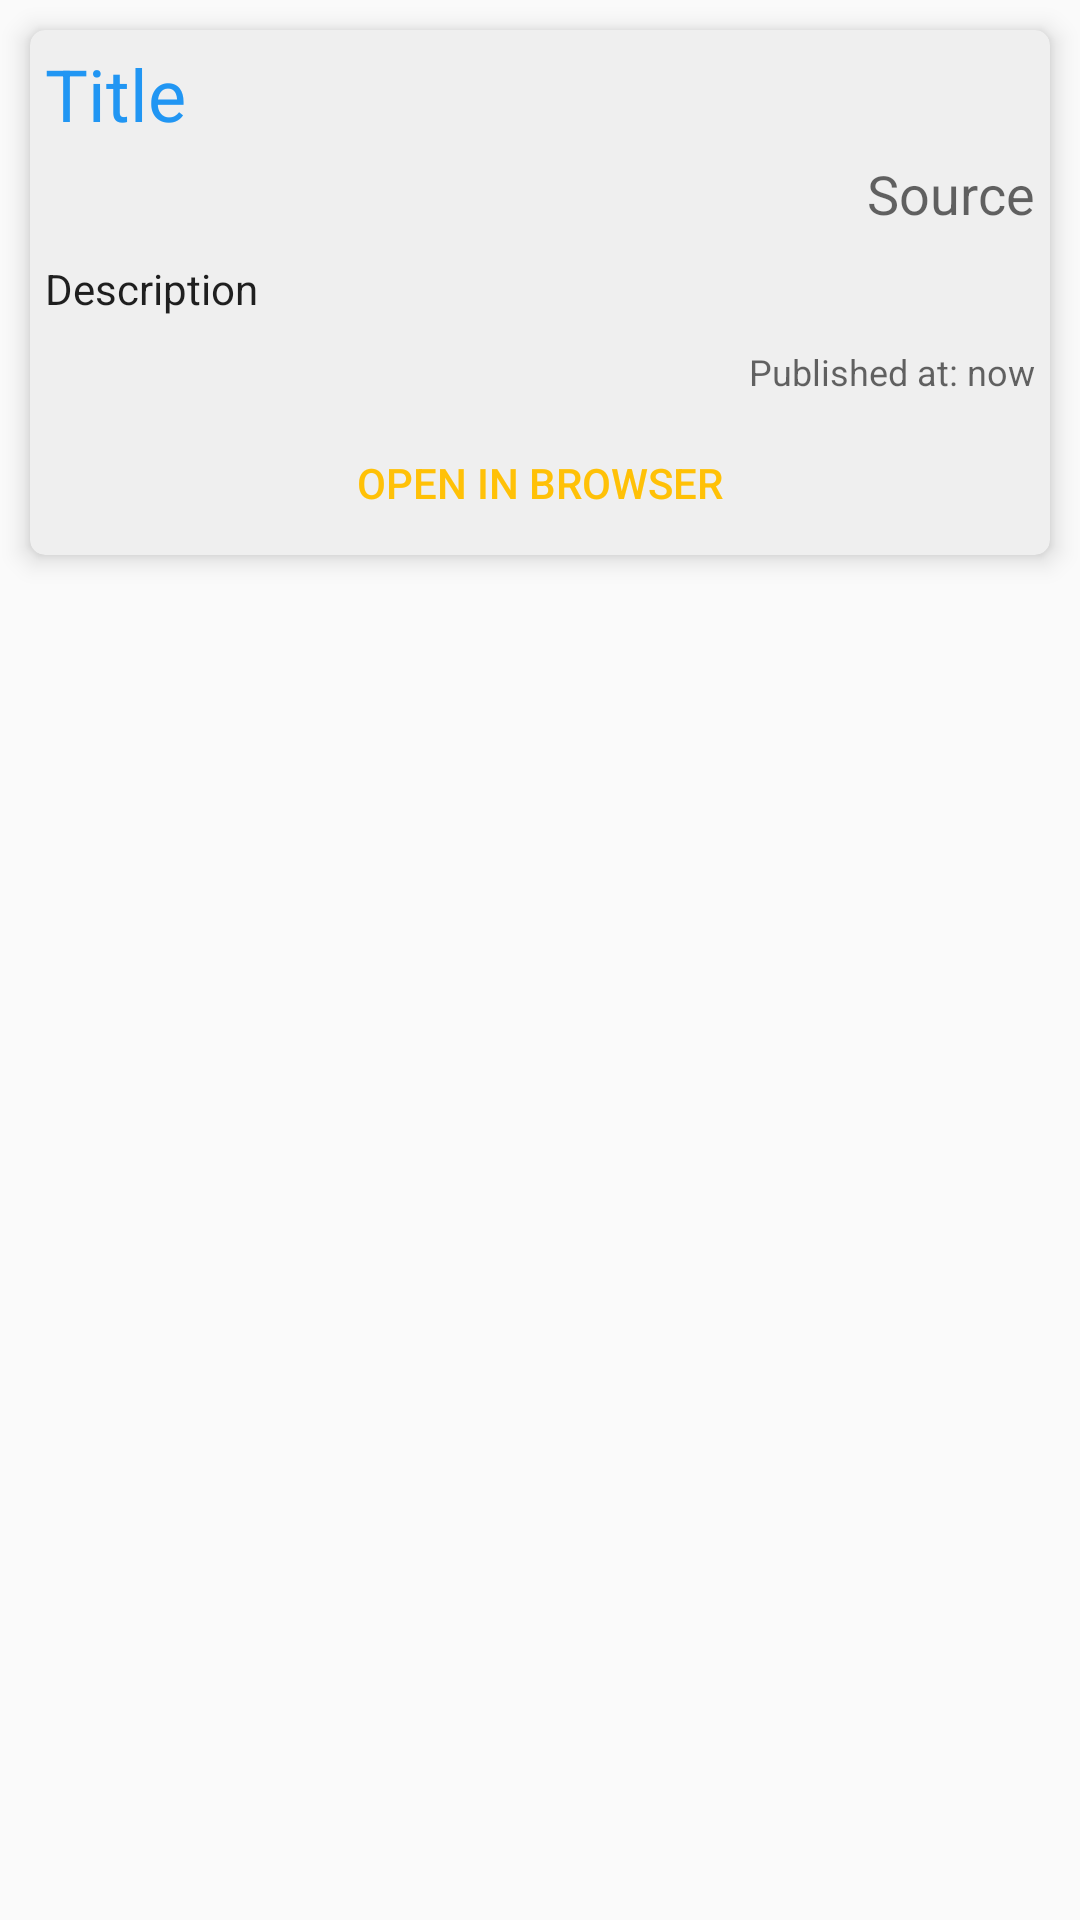

Layout XML and referenced resources for this Android screen:
<!-- AndroidManifest.xml: application theme AppTheme -->
<!-- res/layout/news_card.xml -->
<?xml version="1.0" encoding="utf-8"?>
<RelativeLayout
    xmlns:android="http://schemas.android.com/apk/res/android"
    xmlns:app="http://schemas.android.com/apk/res-auto"
    android:layout_width="match_parent"
    android:layout_height="wrap_content">

    <android.support.v7.widget.CardView
        android:id="@+id/card_view"
        android:layout_width="match_parent"
        android:layout_height="wrap_content"
        android:layout_margin="10dp"
        android:padding="15dp"
        android:theme="@style/NewsCardView"
        app:cardBackgroundColor="@color/colorBackground"
        app:cardCornerRadius="5dp"
        app:cardElevation="5dp" >

        <LinearLayout
            android:layout_width="match_parent"
            android:layout_height="wrap_content"
            android:orientation="vertical" >
            <LinearLayout
                android:layout_width="match_parent"
                android:layout_height="wrap_content"
                android:orientation="vertical">

            <TextView
                android:id="@+id/news_title"
                android:layout_width="match_parent"
                android:layout_height="wrap_content"
                android:textAppearance="@style/TextAppearance.AppCompat.Headline"
                android:textColor="@color/colorPrimary"
                android:padding="5dp"
                android:text="Title" />
            <TextView
                android:id="@+id/news_source"
                android:layout_width="wrap_content"
                android:layout_height="wrap_content"
                android:layout_gravity="right"
                android:textAppearance="@style/TextAppearance.AppCompat.Medium"
                android:paddingLeft="5dp"
                android:paddingRight="5dp"
                android:paddingBottom="5dp"
                android:text="Source" />
            </LinearLayout>
            <ImageView
                android:id="@+id/news_image"
                android:layout_width="match_parent"
                android:layout_height="wrap_content"
                android:scaleType="centerCrop" />
            <TextView
                android:id="@+id/news_description"
                android:layout_width="match_parent"
                android:layout_height="wrap_content"
                android:padding="5dp"
                android:textAppearance="@style/TextAppearance.AppCompat.Body1"
                android:text="Description" />

            <LinearLayout
                android:layout_width="wrap_content"
                android:layout_height="match_parent"
                android:layout_gravity="right"
                android:layout_margin="5dp"
                android:orientation="horizontal" >
                <TextView
                    android:layout_width="wrap_content"
                    android:layout_height="wrap_content"
                    android:textAppearance="@style/TextAppearance.AppCompat.Caption"
                    android:text="@string/news_card_published" />
                <TextView
                    android:id="@+id/news_published"
                    android:layout_width="wrap_content"
                    android:layout_height="wrap_content"
                    android:textAppearance="@style/TextAppearance.AppCompat.Caption"
                    android:text="now" />
            </LinearLayout>
            <Button
                android:id="@+id/news_open_browser"
                android:layout_width="wrap_content"
                android:layout_height="wrap_content"
                android:layout_gravity="center"
                android:text="Open in browser"/>
        </LinearLayout>

    </android.support.v7.widget.CardView>

</RelativeLayout>
<!-- resources referenced by this layout -->
<resources>
  <color name="colorBackground">#EFEFEF</color>
  <color name="colorPrimary">#2196F3</color>
  <string name="news_card_published">Published at:\u0020</string>
  <style name="NewsCardView" parent="AppTheme">
          <item name="buttonStyle">@style/Widget.AppCompat.Button.Borderless.Colored</item>
      </style>
  <style name="AppTheme" parent="Theme.AppCompat.Light.DarkActionBar">
          
          <item name="colorPrimary">@color/colorPrimary</item>
          <item name="colorPrimaryDark">@color/colorPrimaryDark</item>
          <item name="colorAccent">@color/colorAccent</item>
  
          <item name="colorButtonNormal">@color/colorPrimary</item>
          <item name="colorControlHighlight">@color/colorAccent</item>
  
          
  
      </style>
  <color name="colorPrimaryDark">#1976D2</color>
  <color name="colorAccent">#FFC107</color>
</resources>
